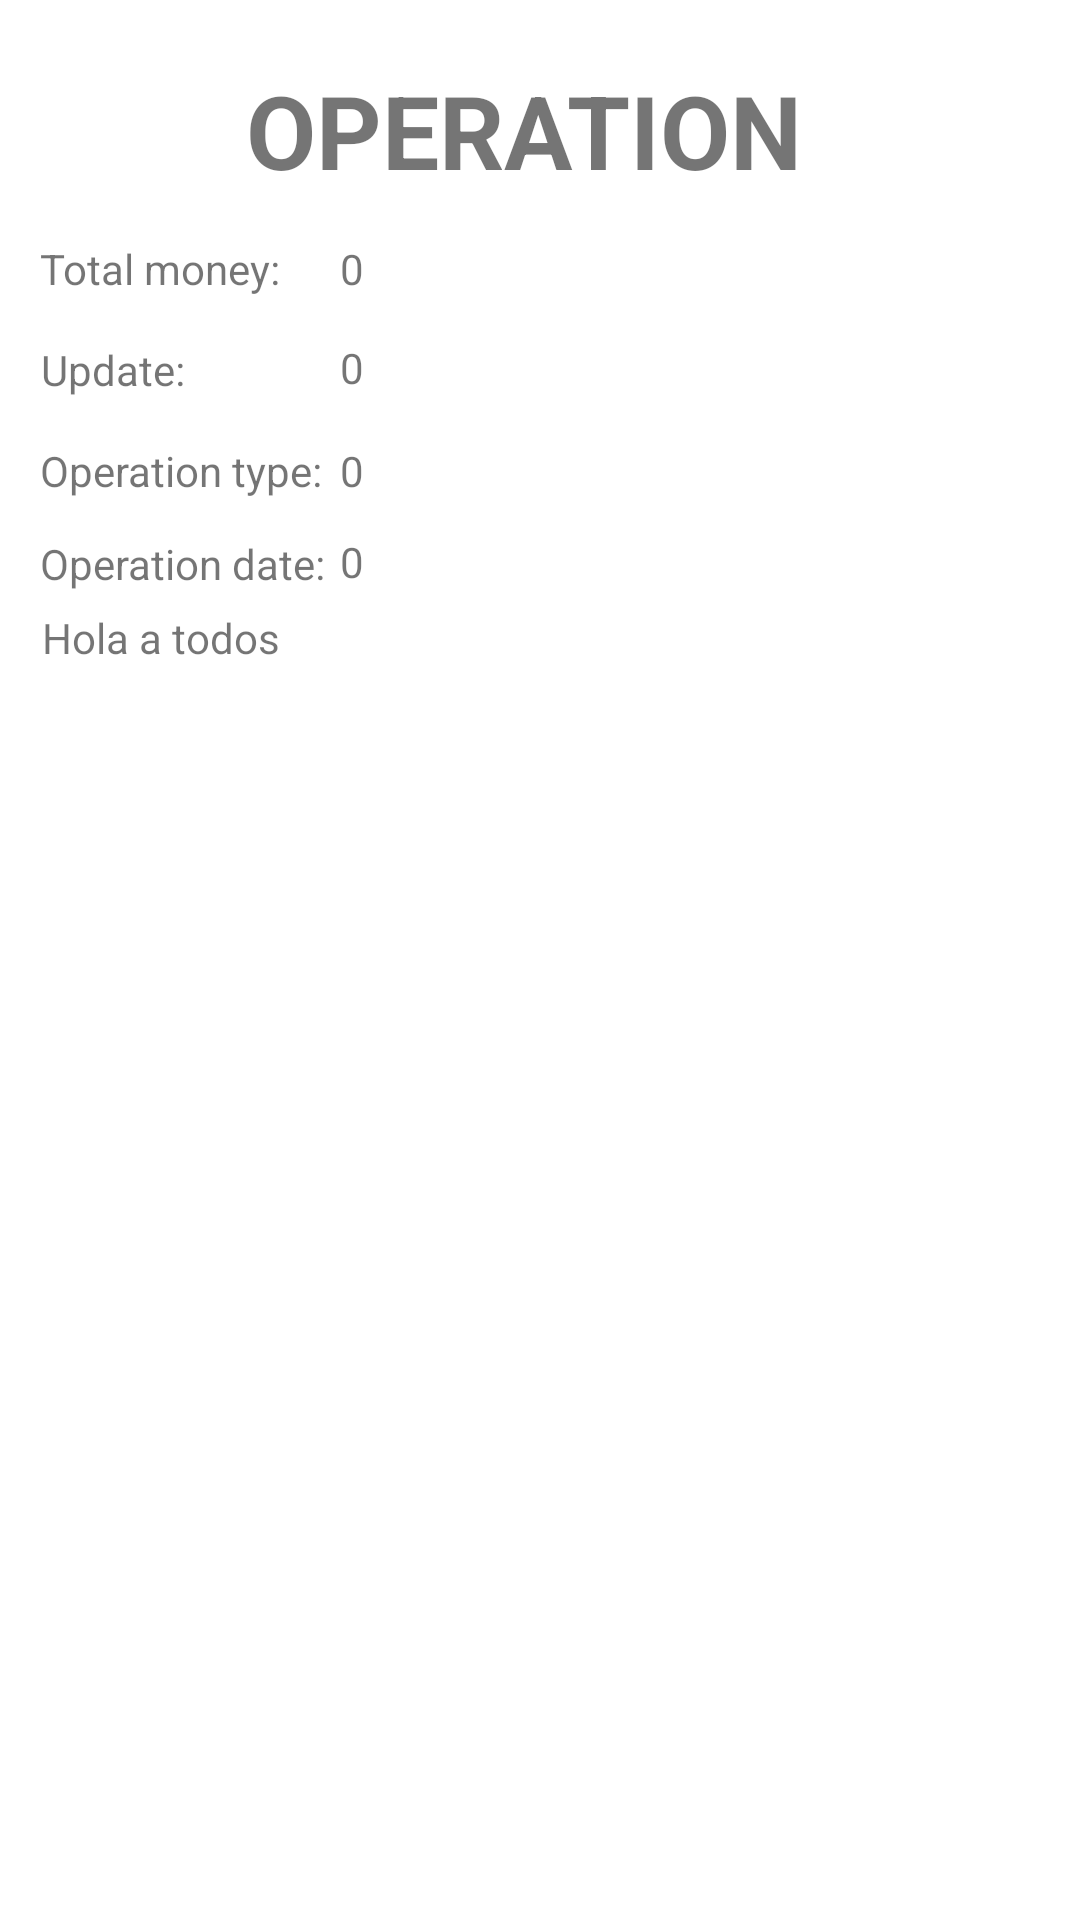

Layout XML and referenced resources for this Android screen:
<!-- AndroidManifest.xml: application theme Theme.CapitalManager -->
<!-- res/layout/fragment_details.xml -->
<?xml version="1.0" encoding="utf-8"?>
<androidx.constraintlayout.widget.ConstraintLayout xmlns:android="http://schemas.android.com/apk/res/android"
    xmlns:app="http://schemas.android.com/apk/res-auto"
    xmlns:tools="http://schemas.android.com/tools"
    android:layout_width="match_parent"
    android:layout_height="match_parent"
    tools:context=".fragments.detailsFragment" >

    <TextView
        android:id="@+id/detail_Details"
        android:layout_width="wrap_content"
        android:layout_height="wrap_content"
        android:text="Hola a todos"
        app:layout_constraintBottom_toBottomOf="parent"
        app:layout_constraintEnd_toEndOf="parent"
        app:layout_constraintHorizontal_bias="0.05"
        app:layout_constraintStart_toStartOf="parent"
        app:layout_constraintTop_toTopOf="parent"
        app:layout_constraintVertical_bias="0.327" />

    <TextView
        android:id="@+id/detail_Date"
        android:layout_width="151dp"
        android:layout_height="wrap_content"
        android:text="0"
        app:layout_constraintBottom_toBottomOf="parent"
        app:layout_constraintEnd_toEndOf="parent"
        app:layout_constraintHorizontal_bias="0.542"
        app:layout_constraintStart_toStartOf="parent"
        app:layout_constraintTop_toTopOf="parent"
        app:layout_constraintVertical_bias="0.286" />

    <TextView
        android:id="@+id/detail_Type"
        android:layout_width="151dp"
        android:layout_height="wrap_content"
        android:text="0"
        app:layout_constraintBottom_toBottomOf="parent"
        app:layout_constraintEnd_toEndOf="parent"
        app:layout_constraintHorizontal_bias="0.542"
        app:layout_constraintStart_toStartOf="parent"
        app:layout_constraintTop_toTopOf="parent"
        app:layout_constraintVertical_bias="0.237" />

    <TextView
        android:id="@+id/detail_Update"
        android:layout_width="151dp"
        android:layout_height="wrap_content"
        android:text="0"
        app:layout_constraintBottom_toBottomOf="parent"
        app:layout_constraintEnd_toEndOf="parent"
        app:layout_constraintHorizontal_bias="0.542"
        app:layout_constraintStart_toStartOf="parent"
        app:layout_constraintTop_toTopOf="parent"
        app:layout_constraintVertical_bias="0.182" />

    <TextView
        android:id="@+id/detail_Total"
        android:layout_width="151dp"
        android:layout_height="21dp"
        android:text="0"
        app:layout_constraintBottom_toBottomOf="parent"
        app:layout_constraintEnd_toEndOf="parent"
        app:layout_constraintHorizontal_bias="0.542"
        app:layout_constraintStart_toStartOf="parent"
        app:layout_constraintTop_toTopOf="parent"
        app:layout_constraintVertical_bias="0.129" />

    <TextView
        android:id="@+id/detail_Operation"
        android:layout_width="wrap_content"
        android:layout_height="wrap_content"
        android:text="OPERATION"
        android:textSize="34sp"
        android:textStyle="bold"
        app:layout_constraintBottom_toBottomOf="parent"
        app:layout_constraintEnd_toEndOf="parent"
        app:layout_constraintHorizontal_bias="0.47"
        app:layout_constraintStart_toStartOf="parent"
        app:layout_constraintTop_toTopOf="parent"
        app:layout_constraintVertical_bias="0.035" />

    <TextView
        android:id="@+id/detail_TotalTitle"
        android:layout_width="wrap_content"
        android:layout_height="wrap_content"
        android:text="Total money:"
        app:layout_constraintBottom_toBottomOf="parent"
        app:layout_constraintEnd_toEndOf="parent"
        app:layout_constraintHorizontal_bias="0.048"
        app:layout_constraintStart_toStartOf="parent"
        app:layout_constraintTop_toTopOf="parent"
        app:layout_constraintVertical_bias="0.129" />

    <TextView
        android:id="@+id/detail_UpdateMoneyTitle"
        android:layout_width="wrap_content"
        android:layout_height="wrap_content"
        android:text="Update:"
        app:layout_constraintBottom_toBottomOf="parent"
        app:layout_constraintEnd_toEndOf="parent"
        app:layout_constraintHorizontal_bias="0.044"
        app:layout_constraintStart_toStartOf="parent"
        app:layout_constraintTop_toTopOf="parent"
        app:layout_constraintVertical_bias="0.183" />

    <TextView
        android:id="@+id/detail_TypeTitle"
        android:layout_width="wrap_content"
        android:layout_height="wrap_content"
        android:text="Operation type:"
        app:layout_constraintBottom_toBottomOf="parent"
        app:layout_constraintEnd_toEndOf="parent"
        app:layout_constraintHorizontal_bias="0.05"
        app:layout_constraintStart_toStartOf="parent"
        app:layout_constraintTop_toTopOf="parent"
        app:layout_constraintVertical_bias="0.237" />

    <TextView
        android:id="@+id/detail_DateTitle"
        android:layout_width="wrap_content"
        android:layout_height="wrap_content"
        android:text="Operation date:"
        app:layout_constraintBottom_toBottomOf="parent"
        app:layout_constraintEnd_toEndOf="parent"
        app:layout_constraintHorizontal_bias="0.05"
        app:layout_constraintStart_toStartOf="parent"
        app:layout_constraintTop_toTopOf="parent"
        app:layout_constraintVertical_bias="0.287" />
</androidx.constraintlayout.widget.ConstraintLayout>
<!-- resources referenced by this layout -->
<resources>
  <style name="Theme.CapitalManager" parent="Theme.MaterialComponents.DayNight.DarkActionBar">
          
          <item name="colorPrimary">@color/purple_500</item>
          <item name="colorPrimaryVariant">@color/purple_700</item>
          <item name="colorOnPrimary">@color/white</item>
          
          <item name="colorSecondary">@color/teal_200</item>
          <item name="colorSecondaryVariant">@color/teal_700</item>
          <item name="colorOnSecondary">@color/black</item>
          
          <item name="android:statusBarColor">?attr/colorPrimaryVariant</item>
          
      </style>
  <!-- not gathered from this repository: default colours our renderer supplied (Android Studio template values) -->
  <color name="purple_500">#FF6200EE</color>
  <color name="purple_700">#FF3700B3</color>
  <color name="teal_200">#FF03DAC5</color>
  <color name="teal_700">#FF018786</color>
  <color name="black">#FF000000</color>
  <color name="white">#FFFFFFFF</color>
</resources>
